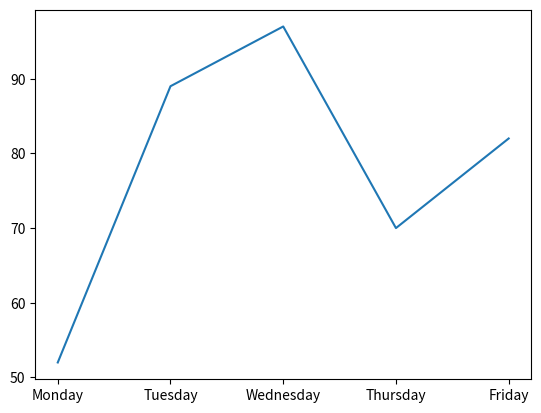

This chart was generated by the following Python code:
import matplotlib.pyplot as plt
scores = [52,89,97,70,82]
days = ["Monday","Tuesday","Wednesday","Thursday","Friday"]
plt.plot(days,scores)
plt.show()
